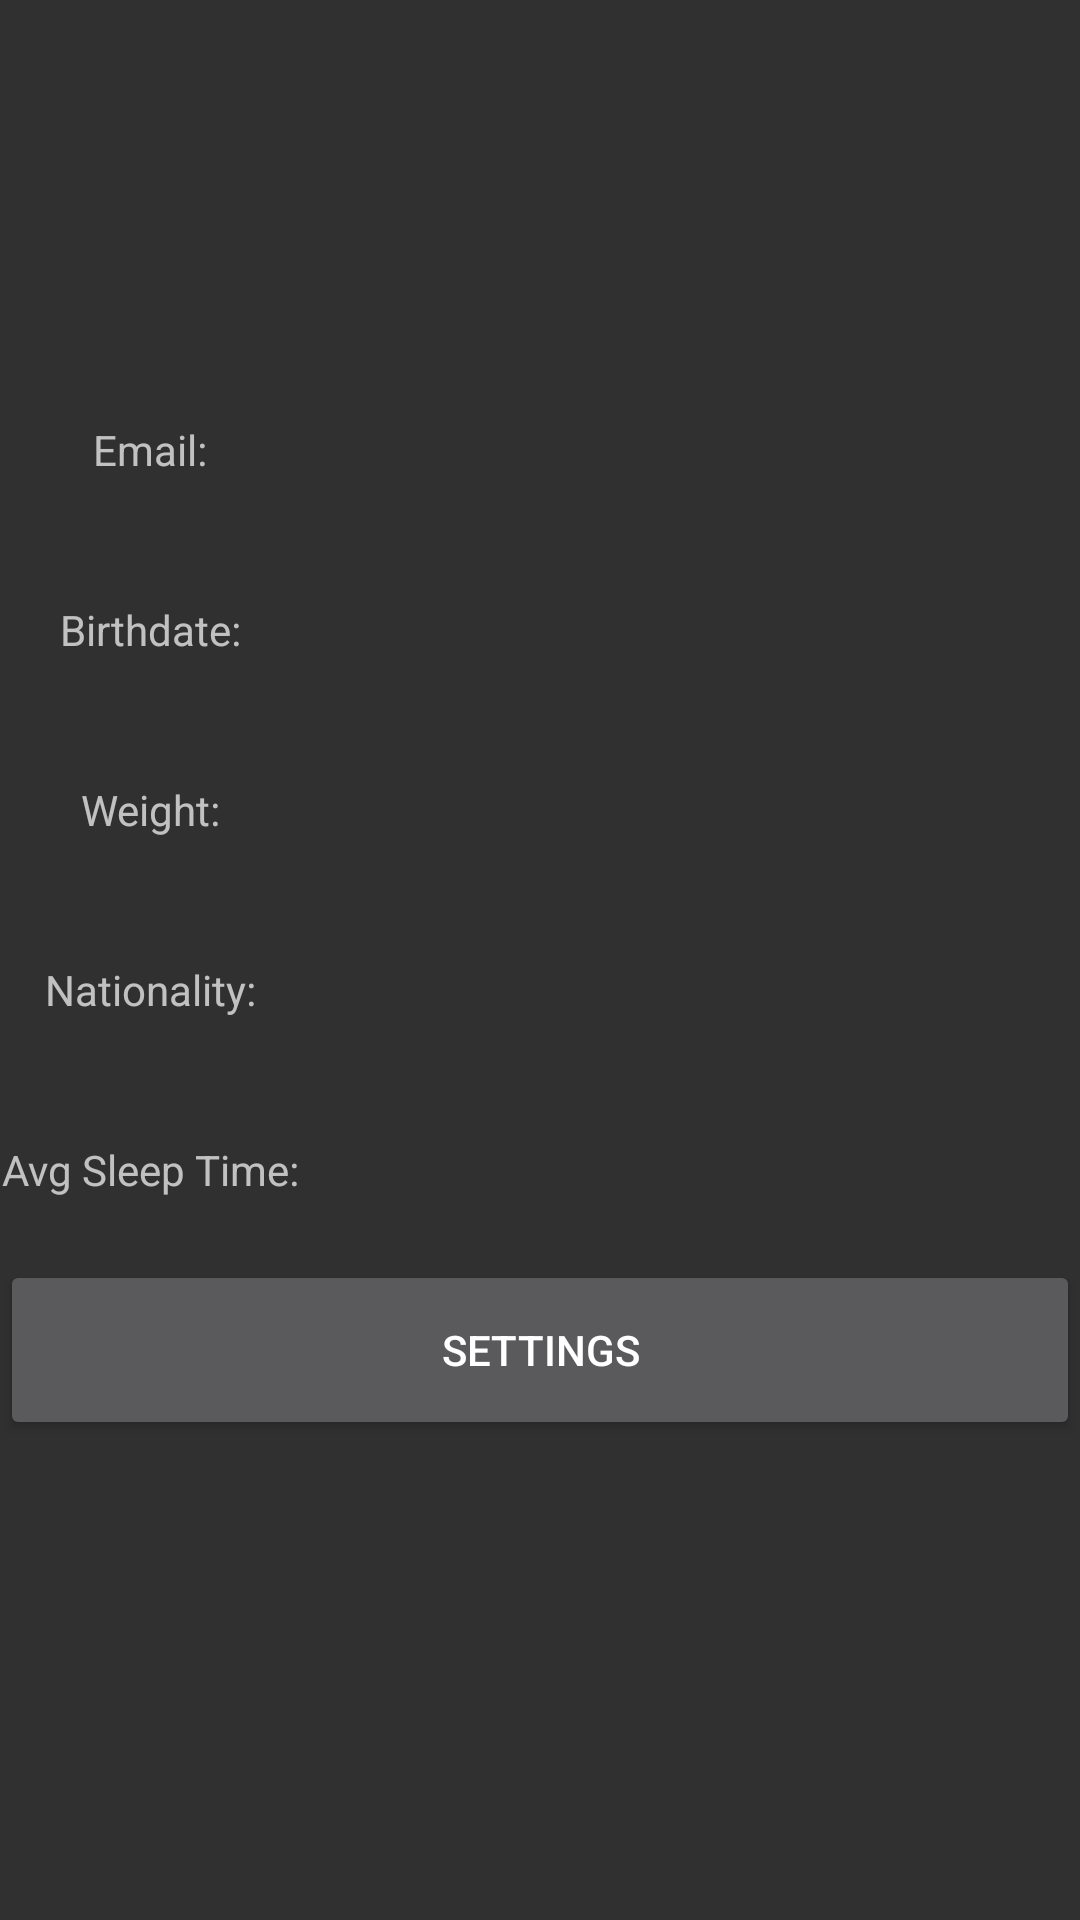

Android layout source for this screen:
<!-- AndroidManifest.xml: application theme Theme.AppCompat.NoActionBar -->
<!-- res/layout/fragment_fragment_profile.xml -->
<FrameLayout xmlns:android="http://schemas.android.com/apk/res/android"
    xmlns:app="http://schemas.android.com/apk/res-auto"
    xmlns:tools="http://schemas.android.com/tools"
    android:layout_width="match_parent"
    android:layout_height="match_parent"
    tools:context="be.eaict.sleepqualitymeter.FragmentProfile">

    <LinearLayout
            android:layout_width="match_parent"
            android:layout_height="wrap_content"
            android:orientation="vertical" />

    <LinearLayout
        android:layout_width="match_parent"
        android:layout_height="match_parent"
        android:orientation="vertical"
        tools:layout_editor_absoluteX="8dp"
        tools:layout_editor_absoluteY="8dp">

        <LinearLayout
            android:layout_width="match_parent"
            android:layout_height="120dp"
            android:orientation="horizontal">

            <TextView
                android:id="@+id/profTxtName"
                android:layout_width="wrap_content"
                android:layout_height="wrap_content"
                android:layout_marginTop="30dp"
                android:layout_weight="1"
                android:gravity="center"
                android:textAlignment="center"
                android:textSize="30sp"
                android:textStyle="bold" />
        </LinearLayout>

        <LinearLayout
            android:layout_width="match_parent"
            android:layout_height="60dp"
            android:orientation="horizontal">

            <TextView
                android:id="@+id/textView6"
                android:layout_width="100dp"

                android:layout_height="match_parent"
                android:layout_weight="0"
                android:gravity="center"
                android:text="Email:" />

            <TextView
                android:id="@+id/profTxtEmail"
                android:layout_width="match_parent"
                android:layout_height="match_parent"
                android:layout_marginLeft="15dp"
                android:layout_weight="0"
                android:gravity="center_vertical" />
        </LinearLayout>

        <LinearLayout
            android:layout_width="match_parent"
            android:layout_height="60dp"
            android:orientation="horizontal">

            <TextView
                android:id="@+id/textView13"
                android:layout_width="100dp"
                android:layout_height="match_parent"
                android:layout_weight="0"
                android:gravity="center"
                android:text="Birthdate:" />

            <TextView
                android:id="@+id/profTxtAge"
                android:layout_width="match_parent"
                android:layout_height="match_parent"
                android:layout_marginLeft="15dp"
                android:layout_weight="0"
                android:gravity="center_vertical" />
        </LinearLayout>

        <LinearLayout
            android:layout_width="match_parent"
            android:layout_height="60dp"
            android:orientation="horizontal">

            <TextView
                android:id="@+id/textView14"
                android:layout_width="100dp"
                android:layout_height="match_parent"
                android:layout_weight="0"
                android:gravity="center"
                android:text="Weight:" />

            <TextView
                android:id="@+id/profTxtWeight"
                android:layout_width="match_parent"
                android:layout_height="match_parent"
                android:layout_marginLeft="15dp"
                android:layout_weight="0"
                android:gravity="center_vertical" />
        </LinearLayout>

        <LinearLayout
            android:layout_width="match_parent"
            android:layout_height="60dp"
            android:orientation="horizontal">

            <TextView
                android:id="@+id/textView15"
                android:layout_width="100dp"
                android:layout_height="match_parent"
                android:layout_weight="0"
                android:gravity="center"
                android:text="Nationality:" />

            <ImageView
                android:id="@+id/profImgCountry"
                android:layout_width="40dp"
                android:layout_height="40dp"
                android:layout_gravity="center"
                android:layout_marginLeft="10dp"
                android:layout_weight="0" />

            <TextView
                android:id="@+id/profTxtNationality"
                android:layout_width="match_parent"
                android:layout_height="match_parent"
                android:layout_marginLeft="5dp"
                android:layout_weight="0"
                android:gravity="center_vertical" />
        </LinearLayout>

        <LinearLayout
            android:layout_width="match_parent"
            android:layout_height="60dp"
            android:orientation="horizontal">

            <TextView
                android:id="@+id/textView16"
                android:layout_width="100dp"
                android:layout_height="match_parent"
                android:layout_weight="0"
                android:gravity="center"
                android:text="Avg Sleep Time:" />

            <TextView
                android:id="@+id/profTxtAvgSleepTime"
                android:layout_width="match_parent"
                android:layout_height="match_parent"
                android:layout_marginLeft="15dp"
                android:layout_weight="0"
                android:gravity="center_vertical" />
        </LinearLayout>

        <LinearLayout
            android:layout_width="match_parent"
            android:layout_height="60dp"
            android:orientation="horizontal">

            <Button
                android:id="@+id/profBtnSettings"
                android:layout_width="wrap_content"
                android:layout_height="match_parent"
                android:layout_weight="1"
                android:text="Settings" />
        </LinearLayout>
    </LinearLayout>

</FrameLayout>
<!-- resources referenced by this layout -->
<resources>

</resources>
